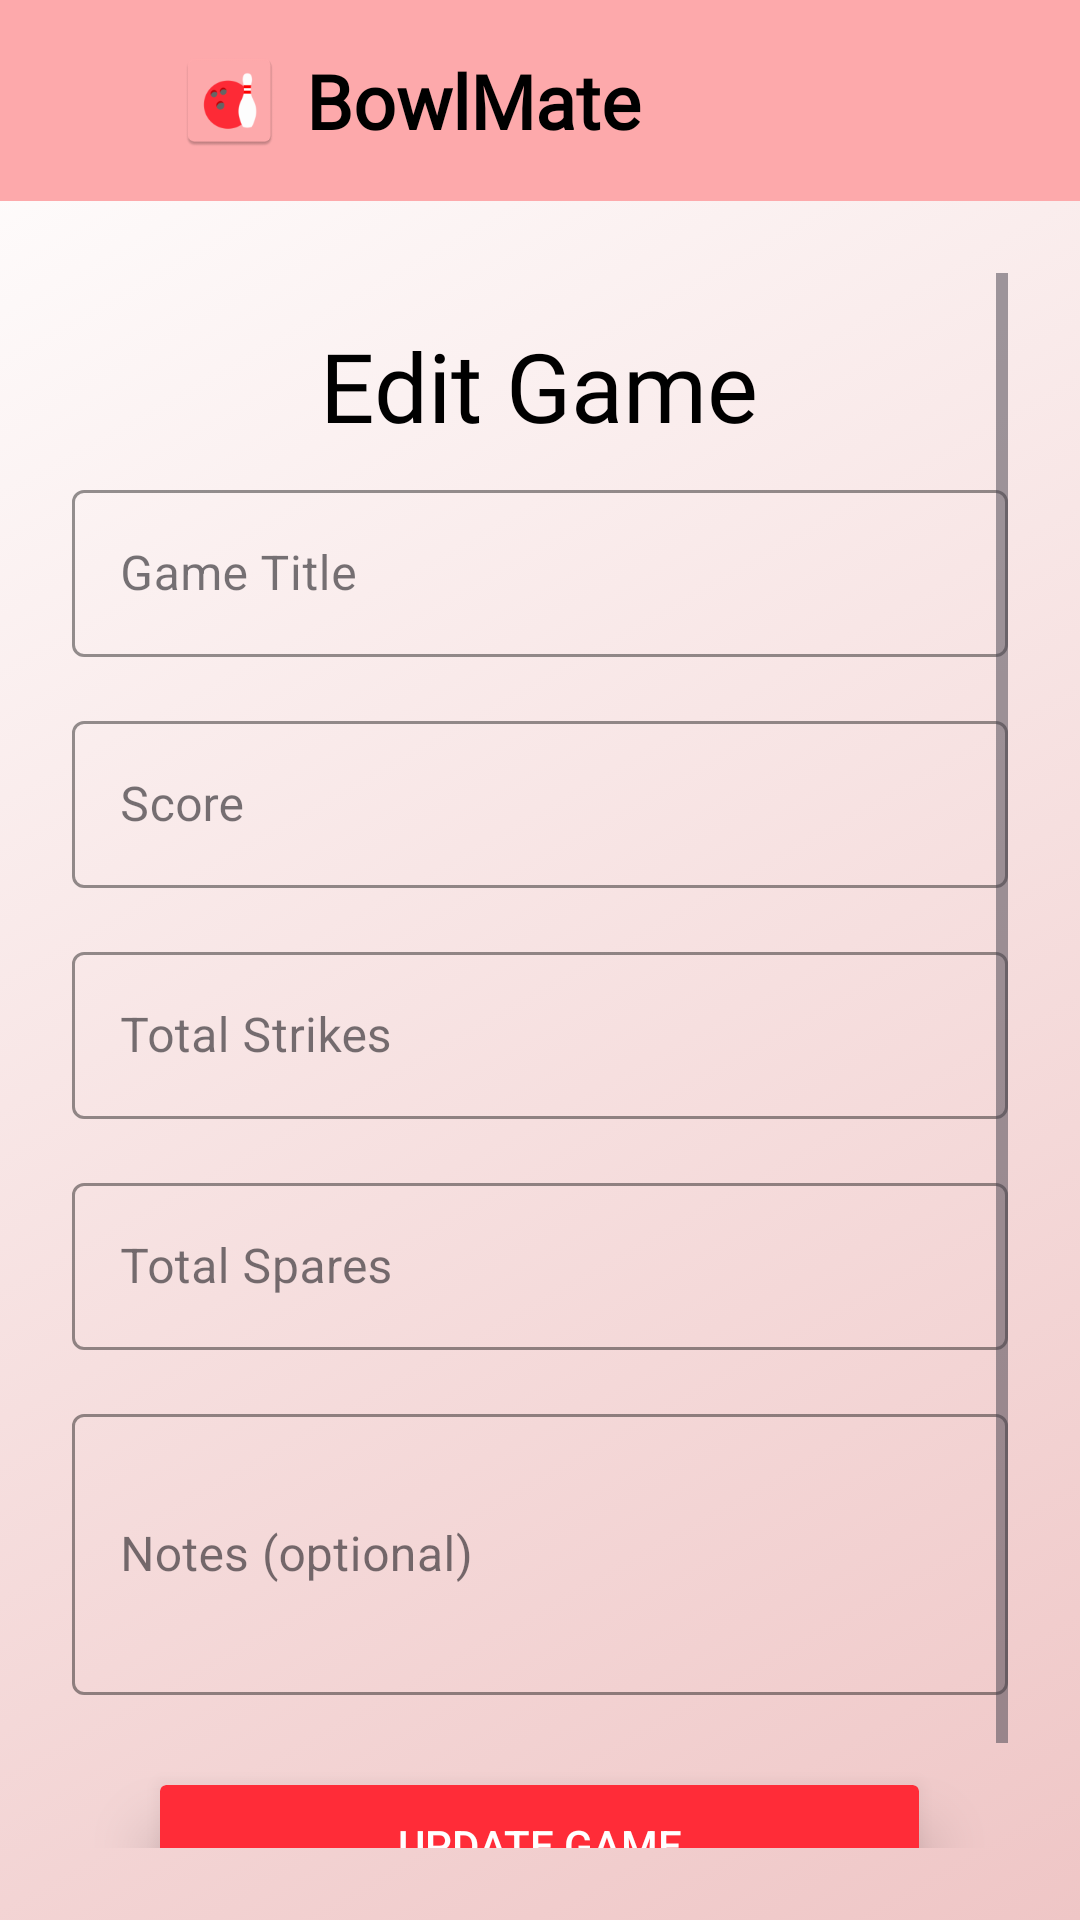

Layout XML and referenced resources for this Android screen:
<!-- AndroidManifest.xml: application theme Theme.BowlMate -->
<!-- res/layout/activity_edit_game.xml -->
<?xml version="1.0" encoding="utf-8"?>
<androidx.constraintlayout.widget.ConstraintLayout xmlns:android="http://schemas.android.com/apk/res/android"
    xmlns:app="http://schemas.android.com/apk/res-auto"
    android:layout_width="match_parent"
    android:layout_height="match_parent"
    android:background="@drawable/background">

    <include
        android:id="@+id/header"
        layout="@layout/header"
        android:layout_width="match_parent"
        android:layout_height="wrap_content"
        app:layout_constraintTop_toTopOf="parent" />

    <ScrollView
        android:id="@+id/scrollView"
        android:layout_width="0dp"
        android:layout_height="0dp"
        android:padding="24dp"
        app:layout_constraintTop_toBottomOf="@id/header"
        app:layout_constraintBottom_toBottomOf="parent"
        app:layout_constraintStart_toStartOf="parent"
        app:layout_constraintEnd_toEndOf="parent">

        <LinearLayout
            android:layout_width="match_parent"
            android:layout_height="wrap_content"
            android:orientation="vertical">

            <TextView
                android:id="@+id/pageTitle"
                android:layout_width="wrap_content"
                android:layout_height="wrap_content"
                android:layout_gravity="center_horizontal"
                android:layout_marginTop="16dp"
                android:text="Edit Game"
                android:textSize="32sp"
                android:textColor="@color/black"
                android:fontFamily="@font/allan_bold" />

            <com.google.android.material.textfield.TextInputLayout
                android:id="@+id/titleLayout"
                style="@style/Widget.MaterialComponents.TextInputLayout.OutlinedBox"
                android:layout_width="match_parent"
                android:layout_height="wrap_content"
                android:layout_marginTop="8dp"
                app:boxBackgroundMode="outline"
                app:boxStrokeColor="#FF2C38"
                app:hintTextColor="#FF2C38">

                <com.google.android.material.textfield.TextInputEditText
                    android:id="@+id/titleInput"
                    android:layout_width="match_parent"
                    android:layout_height="wrap_content"
                    android:hint="Game Title"
                    android:inputType="textCapSentences"
                    android:textColor="@color/black"
                    android:textCursorDrawable="@null" />
            </com.google.android.material.textfield.TextInputLayout>

            <com.google.android.material.textfield.TextInputLayout
                android:id="@+id/scoreLayout"
                style="@style/Widget.MaterialComponents.TextInputLayout.OutlinedBox"
                android:layout_width="match_parent"
                android:layout_height="wrap_content"
                android:layout_marginTop="16dp"
                app:boxBackgroundMode="outline"
                app:boxStrokeColor="#FF2C38"
                app:hintTextColor="#FF2C38">

                <com.google.android.material.textfield.TextInputEditText
                    android:id="@+id/scoreInput"
                    android:layout_width="match_parent"
                    android:layout_height="wrap_content"
                    android:hint="Score"
                    android:inputType="number"
                    android:textColor="@color/black"
                    android:textCursorDrawable="@null" />
            </com.google.android.material.textfield.TextInputLayout>

            <com.google.android.material.textfield.TextInputLayout
                android:id="@+id/strikeLayout"
                style="@style/Widget.MaterialComponents.TextInputLayout.OutlinedBox"
                android:layout_width="match_parent"
                android:layout_height="wrap_content"
                android:layout_marginTop="16dp"
                app:boxBackgroundMode="outline"
                app:boxStrokeColor="#FF2C38"
                app:hintTextColor="#FF2C38">

                <com.google.android.material.textfield.TextInputEditText
                    android:id="@+id/strikeInput"
                    android:layout_width="match_parent"
                    android:layout_height="wrap_content"
                    android:hint="Total Strikes"
                    android:inputType="number"
                    android:textColor="@color/black"
                    android:textCursorDrawable="@null" />
            </com.google.android.material.textfield.TextInputLayout>

            <com.google.android.material.textfield.TextInputLayout
                android:id="@+id/spareLayout"
                style="@style/Widget.MaterialComponents.TextInputLayout.OutlinedBox"
                android:layout_width="match_parent"
                android:layout_height="wrap_content"
                android:layout_marginTop="16dp"
                app:boxBackgroundMode="outline"
                app:boxStrokeColor="#FF2C38"
                app:hintTextColor="#FF2C38">

                <com.google.android.material.textfield.TextInputEditText
                    android:id="@+id/spareInput"
                    android:layout_width="match_parent"
                    android:layout_height="wrap_content"
                    android:hint="Total Spares"
                    android:inputType="number"
                    android:textColor="@color/black"
                    android:textCursorDrawable="@null" />
            </com.google.android.material.textfield.TextInputLayout>

            <com.google.android.material.textfield.TextInputLayout
                android:id="@+id/noteLayout"
                style="@style/Widget.MaterialComponents.TextInputLayout.OutlinedBox"
                android:layout_width="match_parent"
                android:layout_height="wrap_content"
                android:layout_marginTop="16dp"
                app:boxBackgroundMode="outline"
                app:boxStrokeColor="#FF2C38"
                app:hintTextColor="#FF2C38">

                <com.google.android.material.textfield.TextInputEditText
                    android:id="@+id/noteInput"
                    android:layout_width="match_parent"
                    android:layout_height="wrap_content"
                    android:hint="Notes (optional)"
                    android:inputType="textMultiLine"
                    android:minLines="3"
                    android:textColor="@color/black"
                    android:textCursorDrawable="@null" />
            </com.google.android.material.textfield.TextInputLayout>

            <Button
                android:id="@+id/updateButton"
                android:layout_width="261dp"
                android:layout_height="52dp"
                android:layout_gravity="center_horizontal"
                android:layout_marginTop="24dp"
                android:layout_marginBottom="40dp"
                android:backgroundTint="#FF2C38"
                android:clipToOutline="true"
                android:elevation="8dp"
                android:outlineProvider="background"
                android:padding="10dp"
                android:stateListAnimator="@null"
                android:text="Update Game"
                android:textColor="#FFFFFF"
                android:translationZ="4dp" />
        </LinearLayout>
    </ScrollView>
</androidx.constraintlayout.widget.ConstraintLayout>
<!-- res/layout/header.xml (included above) -->
<?xml version="1.0" encoding="utf-8"?>
<androidx.constraintlayout.widget.ConstraintLayout xmlns:android="http://schemas.android.com/apk/res/android"
    xmlns:app="http://schemas.android.com/apk/res-auto"
    android:layout_width="match_parent"
    android:layout_height="wrap_content"
    android:padding="16dp"
    android:background="#FDA9AB">

    <LinearLayout
        android:id="@+id/title_container"
        android:layout_width="0dp"
        android:layout_height="wrap_content"
        android:orientation="horizontal"
        android:gravity="center_vertical"
        app:layout_constraintStart_toStartOf="parent"
        app:layout_constraintEnd_toStartOf="@+id/info_button"
        app:layout_constraintTop_toTopOf="parent"
        app:layout_constraintBottom_toBottomOf="parent">

        <ImageButton
            android:id="@+id/back_button"
            android:layout_width="35dp"
            android:layout_height="35dp"
            android:layout_marginEnd="8dp"
            android:background="@android:color/transparent"
            android:src="@drawable/baseline_arrow_back_ios_new_24"
            android:contentDescription="Back Button" />

        <ImageView
            android:id="@+id/app_icon"
            android:layout_width="35dp"
            android:layout_height="35dp"
            android:layout_marginEnd="8dp"
            android:src="@mipmap/ic_launcher"
            android:contentDescription="App Icon" />

        <TextView
            android:id="@+id/header_title"
            android:layout_width="wrap_content"
            android:layout_height="wrap_content"
            android:fontFamily="@font/allan_bold"
            android:text="BowlMate"
            android:textColor="#000000"
            android:textSize="25sp"
            android:textStyle="bold" />
    </LinearLayout>

    <ImageButton
        android:id="@+id/info_button"
        android:layout_width="35dp"
        android:layout_height="35dp"
        android:background="@android:color/transparent"
        android:src="@drawable/baseline_info_outline_24"
        android:contentDescription="Info"
        app:layout_constraintEnd_toEndOf="parent"
        app:layout_constraintTop_toTopOf="parent"
        app:layout_constraintBottom_toBottomOf="parent" />

</androidx.constraintlayout.widget.ConstraintLayout>
<!-- resources referenced by this layout -->
<resources>
  <color name="black">#FF000000</color>
  <!-- drawable background (drawable) -->
  <?xml version="1.0" encoding="utf-8"?>
  <selector xmlns:android="http://schemas.android.com/apk/res/android">
      <item>
          <shape>
              <gradient android:angle="135"
                  android:startColor="#EFC6C6"
                  android:endColor="#ffff"
                  android:type="linear"
                  />
          </shape>
      </item>
  </selector>
  <!-- mipmap ic_launcher: webp bitmap (mipmap-hdpi, 1620 bytes) -->
  <style name="Theme.BowlMate" parent="Base.Theme.BowlMate" />
  <style name="Base.Theme.BowlMate" parent="Theme.Material3.DayNight.NoActionBar">
          
          
          <item name="android:statusBarColor">#FDA9AB</item>
          <item name="android:windowLightStatusBar">true</item>
      </style>
</resources>
